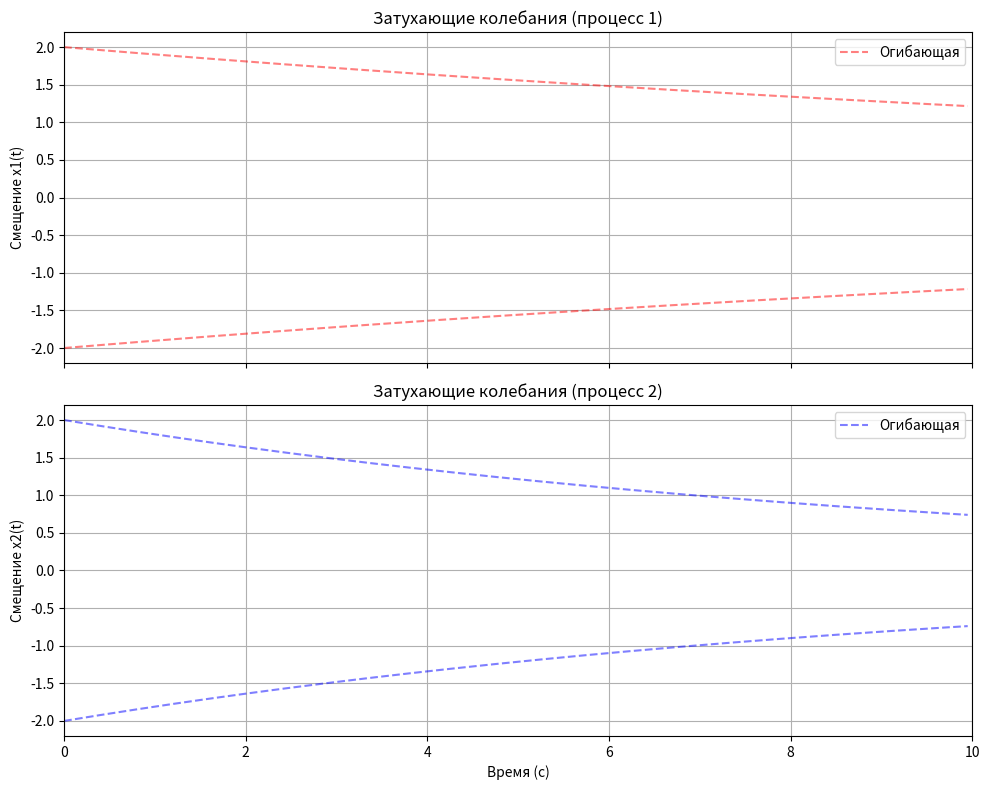

Reproduce this figure in Python.
import matplotlib.pyplot as plt
import matplotlib.animation as animation
import math

# === Параметры первого процесса ===
A1 = 2.0            # начальная амплитуда
k1 = 0.05           # коэффициент затухания
omega1 = 3 * math.pi  # угловая частота колебаний: f = 1.5 Гц

# === Параметры второго процесса ===
A2 = 2.0            # начальная амплитуда
k2 = 0.1            # коэффициент затухания (сильнее)
omega2 = 3 * math.pi  # угловая частота (та же)

# === Временные параметры ===
dt = 0.05           # шаг по времени
t_max = 10          # конечное время
steps = int(t_max / dt)  # количество шагов

# === Предвычисление данных ===
t_vals = [i * dt for i in range(steps)]

# Значения функций
x1_vals = [A1 * math.exp(-k1 * t) * math.cos(omega1 * t) for t in t_vals]
x2_vals = [A2 * math.exp(-k2 * t) * math.cos(omega2 * t) for t in t_vals]

# Огибающие
env1_up   = [ A1 * math.exp(-k1 * t) for t in t_vals]
env1_down = [-A1 * math.exp(-k1 * t) for t in t_vals]
env2_up   = [ A2 * math.exp(-k2 * t) for t in t_vals]
env2_down = [-A2 * math.exp(-k2 * t) for t in t_vals]

# === Настройка графиков ===
fig, (ax1, ax2) = plt.subplots(2, 1, figsize=(10, 8), sharex=True)

# Настройка осей
ax1.set_ylim(-1.1 * A1, 1.1 * A1)
ax1.set_title("Затухающие колебания (процесс 1)")
ax1.set_ylabel("Смещение x1(t)")
ax1.grid(True)

ax2.set_xlim(0, t_max)
ax2.set_ylim(-1.1 * A2, 1.1 * A2)
ax2.set_title("Затухающие колебания (процесс 2)")
ax2.set_xlabel("Время (с)")
ax2.set_ylabel("Смещение x2(t)")
ax2.grid(True)

# Огибающие (пунктирные линии)
ax1.plot(t_vals, env1_up, 'r--', alpha=0.5, label='Огибающая')
ax1.plot(t_vals, env1_down, 'r--', alpha=0.5)
ax1.legend()

ax2.plot(t_vals, env2_up, 'b--', alpha=0.5, label='Огибающая')
ax2.plot(t_vals, env2_down, 'b--', alpha=0.5)
ax2.legend()

# Линии и точки для анимации
line1, = ax1.plot([], [], 'r-', lw=2)
point1, = ax1.plot([], [], 'ro', markersize=6)

line2, = ax2.plot([], [], 'b-', lw=2)
point2, = ax2.plot([], [], 'bo', markersize=6)

# === Функция анимации ===
def animate(frame):
    if frame == 0:
        line1.set_data([], [])
        line2.set_data([], [])
        point1.set_data([], [])
        point2.set_data([], [])
    else:
        line1.set_data(t_vals[:frame], x1_vals[:frame])
        point1.set_data([t_vals[frame - 1]], [x1_vals[frame - 1]])

        line2.set_data(t_vals[:frame], x2_vals[:frame])
        point2.set_data([t_vals[frame - 1]], [x2_vals[frame - 1]])
    return line1, line2, point1, point2

# === Запуск анимации ===
ani = animation.FuncAnimation(
    fig, animate,
    frames=steps,
    interval=40,
    blit=True,
    repeat=False
)

plt.tight_layout()
plt.show()
